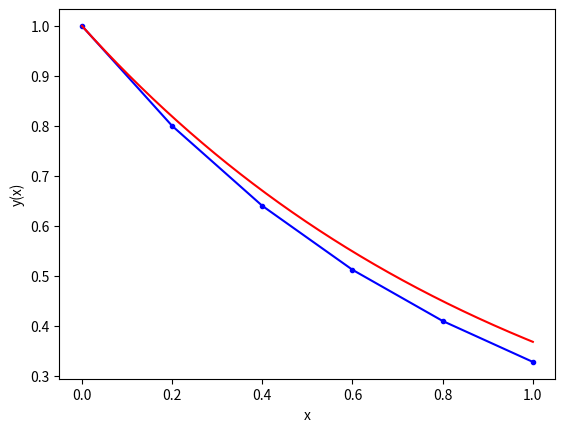

The matplotlib source for this figure:
# Import Modules
import numpy as np
import matplotlib.pyplot as plt
import math as math

# Function to solve 
# dy/dx = -y
def model(x, y):
    k = -1
    dydx = (k * y)
    return dydx

# Initial conditions
x_0 = 0
y_0 = 1

# Solution Interval
x_final = 1

# Step sizes
h = 0.2


# Euler Method
# number of steps
N = math.ceil(x_final/h)

# Arrays to store solution
x_eul = np.zeros(N + 1)
y_eul = np.zeros(N + 1)

# First elementr of array with initial conditions
x_eul[0] = x_0
y_eul[0] = y_0

# Populate the x array
for i in range(N):
    x_eul[i+1] = x_eul[i] + h
    
# Euler Method
for i in range(N):
    # gradient differential
    grad = model(x_eul[i],y_eul[i])
    # Apply method
    y_eul[i+1] = y_eul[i] + h * grad
    

# ------------------------------------------------------
# super refined sampling of the exact solution c*e^(-x)
# n_exact linearly spaced numbers# only needed for plotting reference solution
# Definition of array to store the exact solution
n_exact = 1000
x_exact = np.linspace(0,x_final,n_exact+1)
y_exact = np.zeros(n_exact+1)
# exact values of the solution
for i in range(n_exact+1):
    y_exact[i] = y_0 * math.exp(-x_exact[i])
    
# ------------------------------------------------------
# ------------------------------------------------------
# print results on screen
print ('Solution: step x y-eul y-exact error%')
for i in range(N+1):
    print(i,x_eul[i],y_eul[i], y_0 * math.exp(-x_eul[i]),(y_eul[i]- y_0 * math.exp(-x_eul[i]))/(y_0 * math.exp(-x_eul[i])) * 100)
    

# ------------------------------------------------------
# plot results
plt.plot(x_eul, y_eul , 'b.-',x_exact, y_exact , 'r-')
plt.xlabel('x')
plt.ylabel('y(x)')
plt.show()








